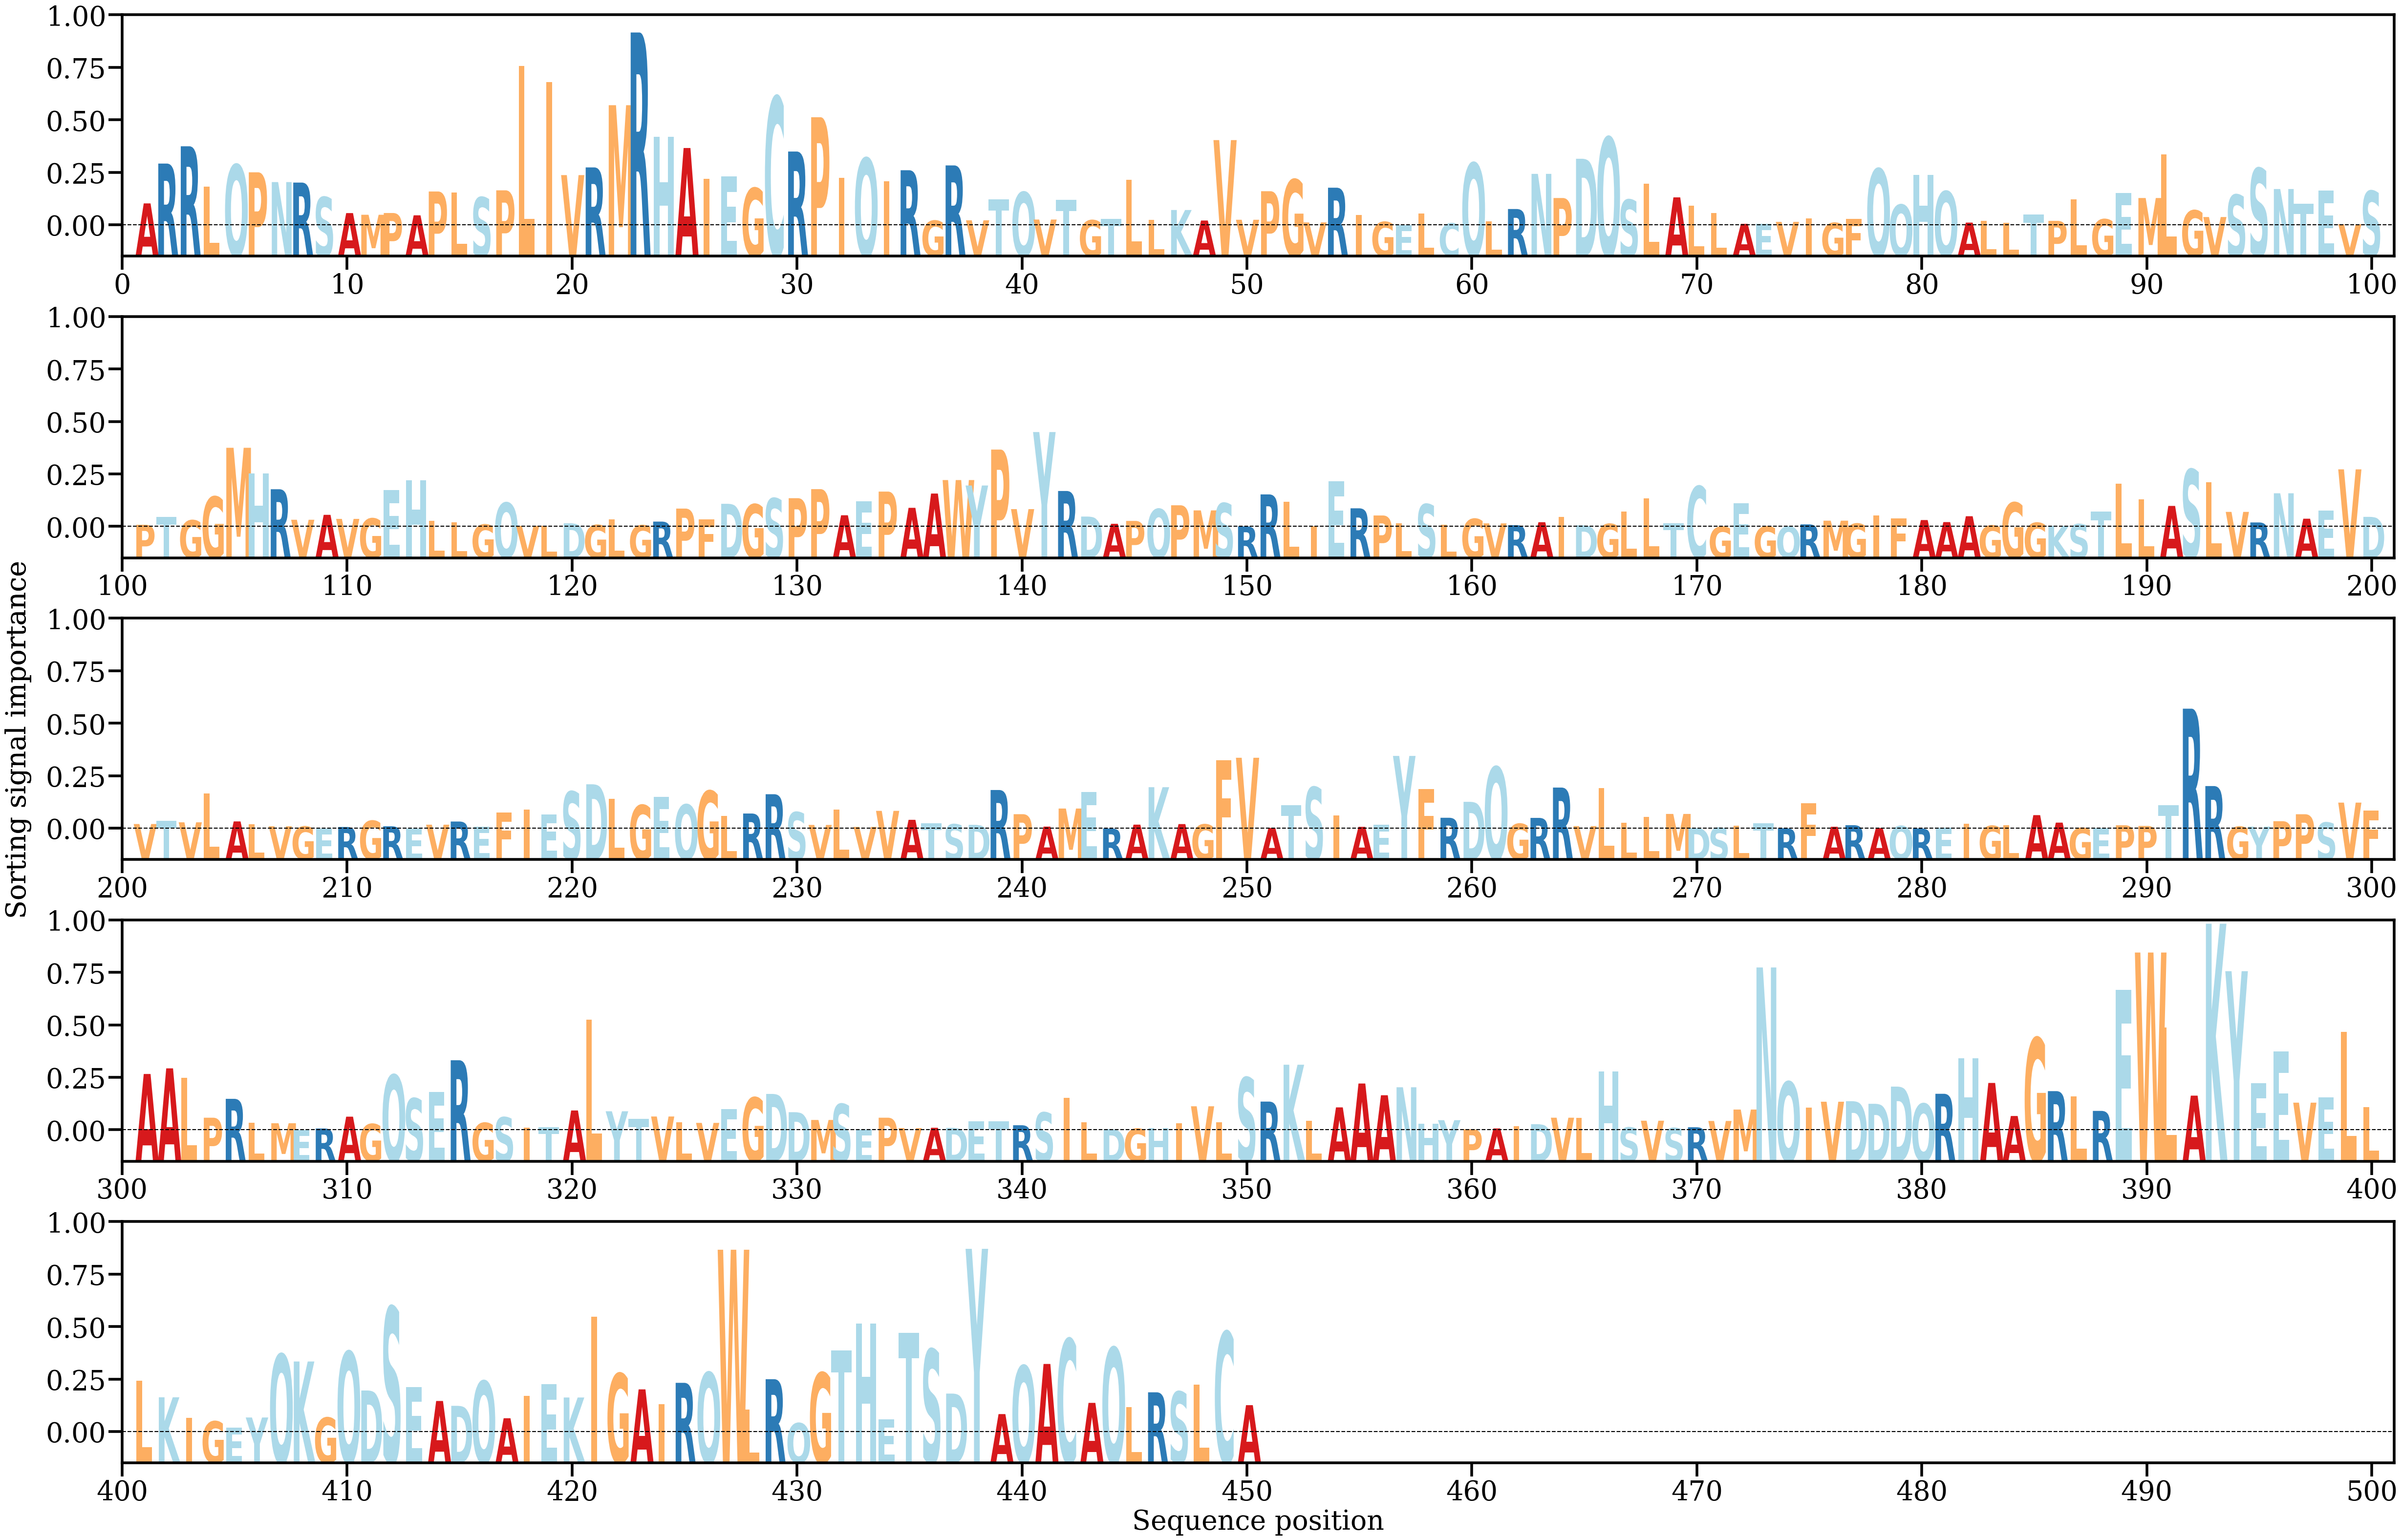

The table this chart was drawn from, first rows:
AA, Alpha
A, [0.00166063]
R, [0.0046715]
R, [0.00597888]
L, [0.00291678]
Q, [0.00458346]
P, [0.00401099]
N, [0.00327167]
R, [0.00323426]
S, [0.00213578]
A, [0.00092766]
M, [0.00080055]
P, [0.00093307]
A, [0.00075933]
P, [0.00256063]
L, [0.00247999]
S, [0.002122]
P, [0.00264794]
L, [0.01206943]
I, [0.01083599]
V, [0.00379948]
R, [0.00438108]
M, [0.00908314]
R, [0.01458105]
H, [0.00669045]
A, [0.00584766]
I, [0.00352028]
E, [0.00369751]
G, [0.00281694]
C, [0.00970414]
R, [0.0055814]
P, [0.00817377]
I, [0.00358488]
Q, [0.00507376]
I, [0.00333435]
R, [0.00416761]
G, [0.0003551]
R, [0.00453196]
V, [0.00038056]
T, [0.00195284]
Q, [0.00251049]
V, [0.00043968]
T, [0.00192927]
G, [0.0003886]
T, [0.00048587]
L, [0.00343521]
L, [0.00042403]
K, [0.00115989]
A, [0.00036559]
V, [0.00644576]
V, [0.00042312]
P, [0.00258145]
G, [0.00346368]
V, [0.0002218]
R, [0.00284664]
I, [0.00078162]
G, [0.00025994]
E, [2.075723e-05]
L, [0.00090235]
C, [0.00014905]
Q, [0.00471165]
... 390 more rows
